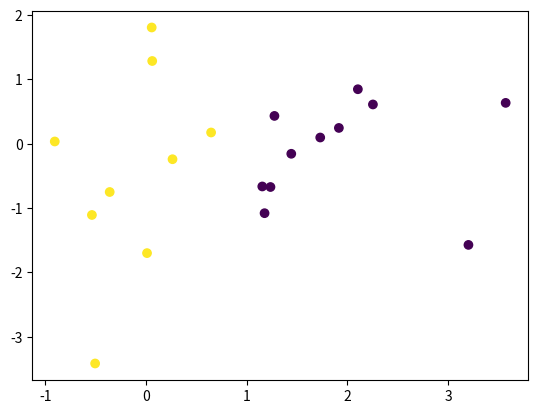

Here is the Python script that generated this plot:
import numpy as np
import pandas as pd
import matplotlib.pyplot as plt

def generate_data(x_dim, num_data, use_bias=True, sigma=1):
    # Generate weight and bias
    weight = np.random.normal(size=x_dim)
    weight = weight / np.linalg.norm(weight)
    if use_bias:
        bias = np.random.normal()
    else:
        bias = 0
    
    # Generate samples randomly.
    x = np.random.normal(loc=-bias * weight, scale=sigma, size=(num_data, x_dim))
    y = np.where(weight @ x.T + bias>=0, 1, -1)

    return x, y

if __name__ == '__main__':
    x, y = generate_data(x_dim=2, num_data=20)

    plt.scatter(x.T[0], x.T[1], c=y)
    plt.show()

    dataset = np.concatenate([x, y.reshape(-1, 1)], axis=1)
    
    columns = ['x' + str(i + 1) for i in range(2)] + ['y']
    df = pd.DataFrame(dataset, columns=columns)
    df.to_csv('linear_separable_dataset.csv')
